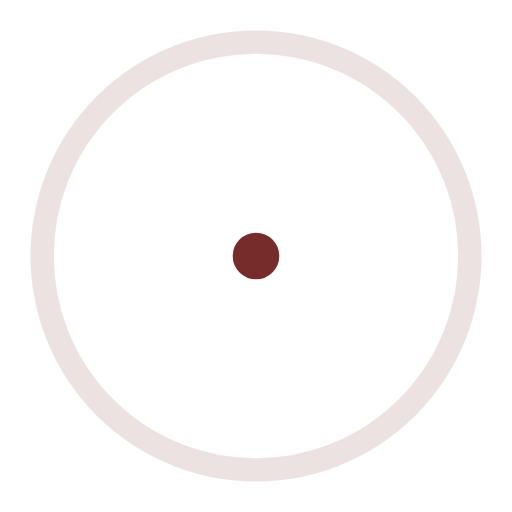
t = 0.00 s
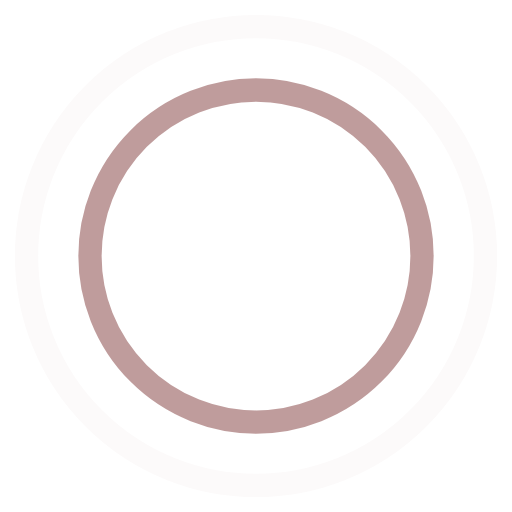
t = 0.45 s
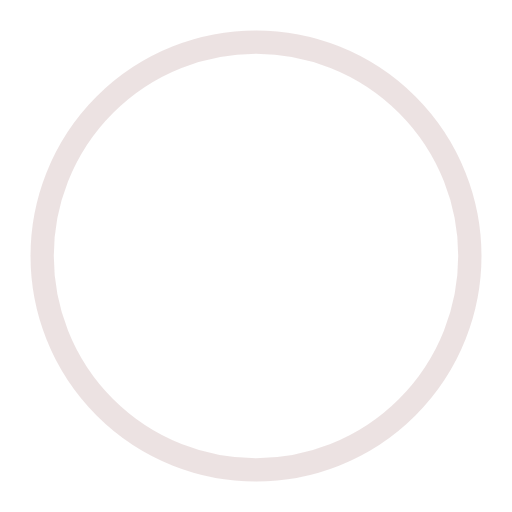
t = 0.90 s
t = 1.35 s: frame unchanged from t = 0.45 s, image omitted

The animated SVG that drew these frames (rendered in a browser with its animation timeline set to each time). Animation: 4 SMIL elements (animate=4); one cycle of 1.80 s, repeats indefinitely.

<!-- By Sam Herbert (@sherb), for everyone. More @ http://goo.gl/7AJzbL -->
<svg width="44" height="44" viewBox="0 0 44 44" xmlns="http://www.w3.org/2000/svg" stroke="#772c2c">
    <g fill="none" fill-rule="evenodd" stroke-width="2">
        <circle cx="22" cy="22" r="1">
            <animate attributeName="r"
                begin="0s" dur="1.8s"
                values="1; 20"
                calcMode="spline"
                keyTimes="0; 1"
                keySplines="0.165, 0.84, 0.44, 1"
                repeatCount="indefinite" />
            <animate attributeName="stroke-opacity"
                begin="0s" dur="1.8s"
                values="1; 0"
                calcMode="spline"
                keyTimes="0; 1"
                keySplines="0.3, 0.61, 0.355, 1"
                repeatCount="indefinite" />
        </circle>
        <circle cx="22" cy="22" r="1">
            <animate attributeName="r"
                begin="-0.9s" dur="1.8s"
                values="1; 20"
                calcMode="spline"
                keyTimes="0; 1"
                keySplines="0.165, 0.84, 0.44, 1"
                repeatCount="indefinite" />
            <animate attributeName="stroke-opacity"
                begin="-0.9s" dur="1.8s"
                values="1; 0"
                calcMode="spline"
                keyTimes="0; 1"
                keySplines="0.3, 0.61, 0.355, 1"
                repeatCount="indefinite" />
        </circle>
    </g>
</svg>
